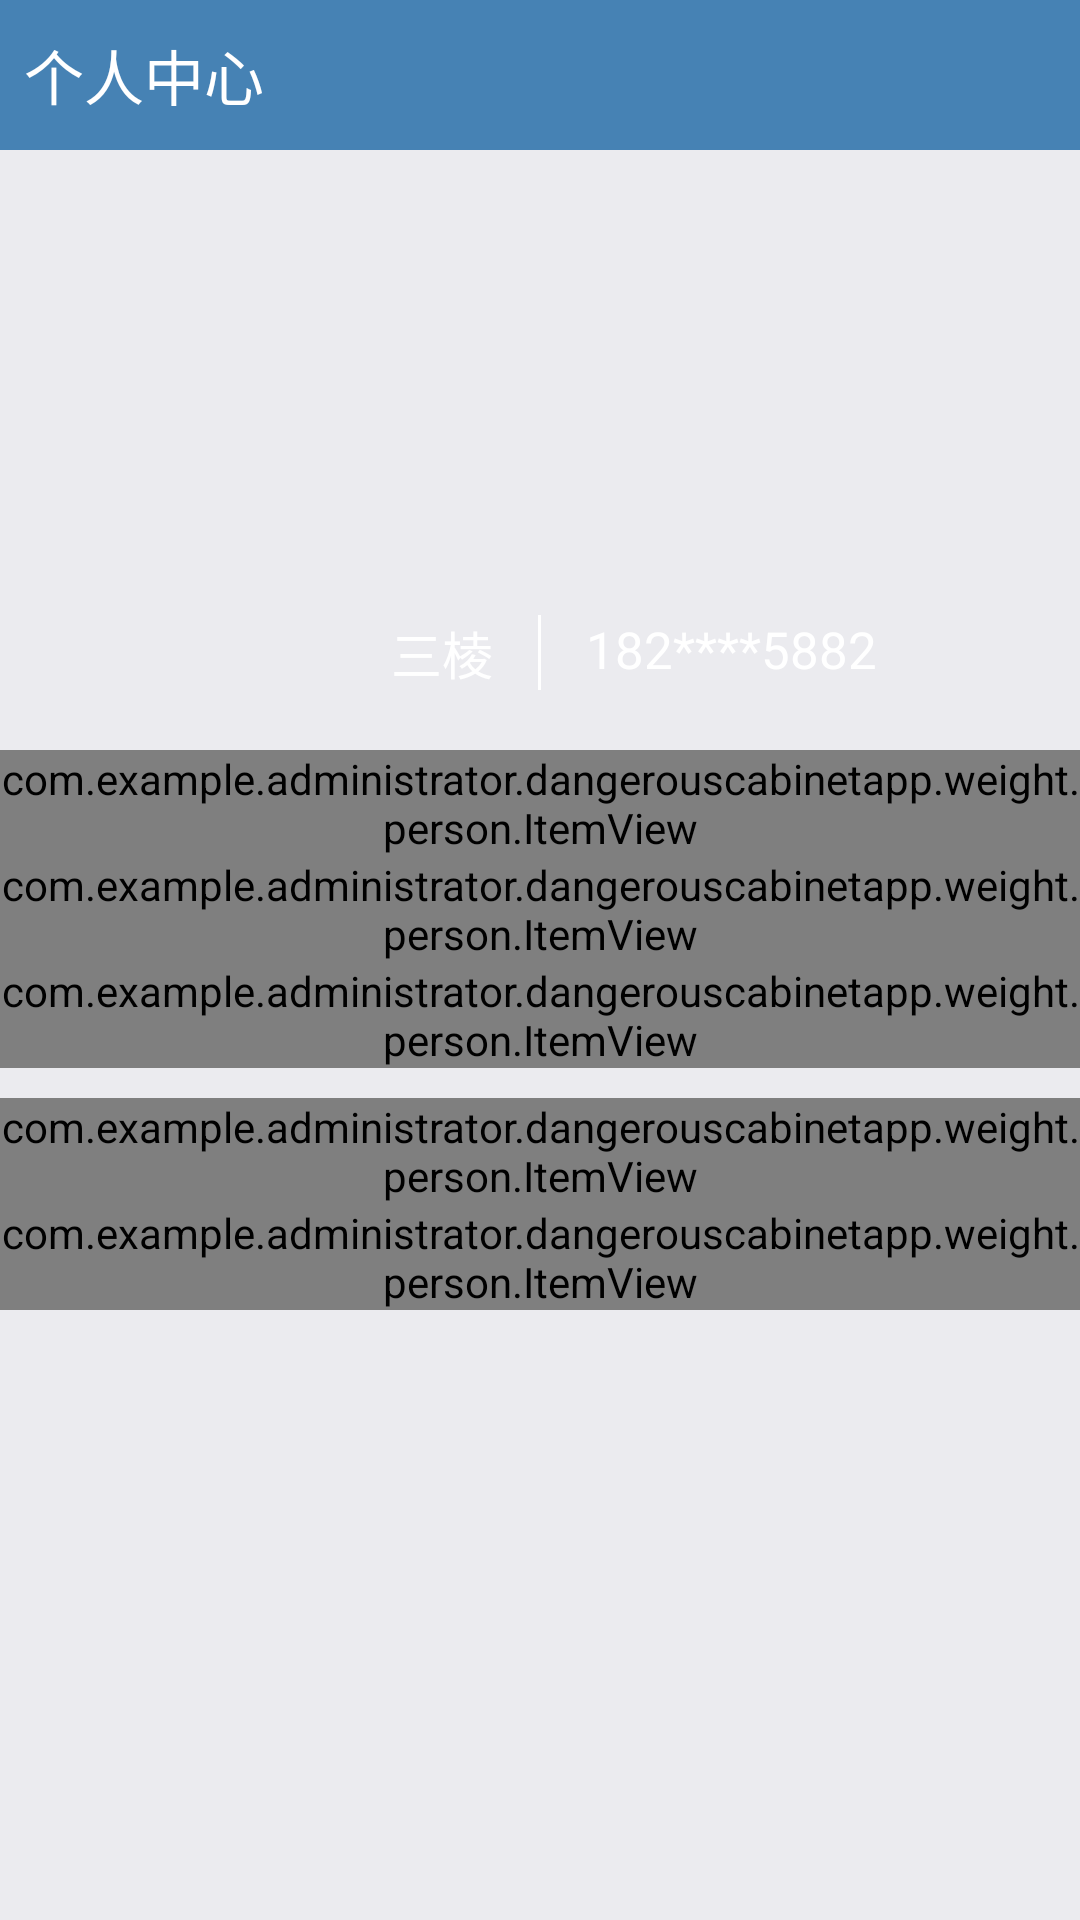

Reconstruct the res/layout file that produces this screen, plus the resources it refers to.
<!-- AndroidManifest.xml: application theme AppTheme -->
<!-- res/layout/person_fragment.xml -->
<?xml version="1.0" encoding="utf-8"?>
<LinearLayout xmlns:android="http://schemas.android.com/apk/res/android"
    xmlns:zsg="http://schemas.android.com/apk/res-auto"
    android:layout_width="match_parent"
    android:layout_height="match_parent"
    android:background="#ebebef"
    android:orientation="vertical">

    <RelativeLayout
        android:layout_width="match_parent"
        android:layout_height="50dp"
        android:background="@color/steelblue">

        <TextView
            android:layout_width="wrap_content"
            android:layout_height="wrap_content"
            android:layout_alignTop="@+id/img_search"
            android:layout_alignParentLeft="true"
            android:layout_centerInParent="true"
            android:layout_marginLeft="0dp"
            android:paddingLeft="8dp"
            android:text="个人中心"
            android:textColor="@color/white"
            android:textSize="20sp" />
    </RelativeLayout>


    <RelativeLayout
        android:layout_width="match_parent"
        android:layout_height="wrap_content">

        <ImageView
            android:id="@+id/iv_blur"
            android:layout_width="match_parent"
            android:layout_height="200dp" />

        <ImageView
            android:id="@+id/iv_avatar"
            android:layout_width="80dp"
            android:layout_height="80dp"
            android:layout_centerInParent="true" />

        <RelativeLayout
            android:layout_width="match_parent"
            android:layout_height="wrap_content"
            android:layout_alignBottom="@id/iv_blur"
            android:layout_marginBottom="20dp"
            android:orientation="horizontal">

            <ImageView
                android:id="@+id/user_line"
                android:layout_width="1dp"
                android:layout_height="25dp"
                android:layout_centerHorizontal="true"
                android:layout_marginLeft="15dp"
                android:background="@color/white" />

            <TextView
                android:id="@+id/user_name"
                android:layout_width="wrap_content"
                android:layout_height="wrap_content"
                android:layout_toLeftOf="@id/user_line"
                android:text="三棱"
                android:textColor="@color/white"
                android:textSize="17sp" />

            <TextView
                android:id="@+id/user_val"
                android:layout_width="wrap_content"
                android:layout_height="wrap_content"
                android:layout_marginLeft="15dp"
                android:layout_toRightOf="@id/user_line"
                android:text="182****5882"
                android:textColor="@color/white"
                android:textSize="17sp" />
        </RelativeLayout>

    </RelativeLayout>

    <com.example.administrator.dangerouscabinetapp.weight.person.ItemView
        android:layout_width="match_parent"
        android:layout_height="wrap_content"
        android:background="@color/white"
        zsg:show_bottomline="true"
        zsg:show_leftimg="@drawable/order"
        zsg:show_text="我的订单" />

    <com.example.administrator.dangerouscabinetapp.weight.person.ItemView
        android:layout_width="match_parent"
        android:layout_height="wrap_content"
        android:background="@color/white"
        zsg:show_bottomline="true"
        zsg:show_leftimg="@drawable/address"
        zsg:show_text="地址管理" />

    <com.example.administrator.dangerouscabinetapp.weight.person.ItemView
        android:layout_width="match_parent"
        android:layout_height="wrap_content"
        android:background="@color/white"
        zsg:show_bottomline="false"
        zsg:show_leftimg="@drawable/pwd"
        zsg:show_text="更改密码" />

    <com.example.administrator.dangerouscabinetapp.weight.person.ItemView
        android:layout_width="match_parent"
        android:layout_height="wrap_content"
        android:layout_marginTop="10dp"
        android:background="@color/white"
        zsg:show_bottomline="true"
        zsg:show_leftimg="@drawable/update"
        zsg:show_text="版本更新" />

    <com.example.administrator.dangerouscabinetapp.weight.person.ItemView
        android:layout_width="match_parent"
        android:layout_height="wrap_content"
        android:background="@color/white"
        zsg:show_bottomline="false"
        zsg:show_leftimg="@drawable/exit"
        zsg:show_text="退出登录" />
</LinearLayout>
<!-- resources referenced by this layout -->
<resources>
  <color name="steelblue">#4682b4</color>
  <color name="white">#ffffff</color>
  <!-- drawable address: png bitmap (drawable, 8307 bytes) -->
  <!-- drawable order: png bitmap (drawable, 7845 bytes) -->
  <style name="AppTheme" parent="Theme.AppCompat.Light.DarkActionBar">
          
          <item name="colorPrimary">@color/steelblue</item>
          <item name="colorPrimaryDark">@color/colorPrimaryDark</item>
          <item name="colorAccent">@color/colorAccent</item>
      </style>
  <color name="colorPrimaryDark">#00574B</color>
  <color name="colorAccent">#D81B60</color>
</resources>
